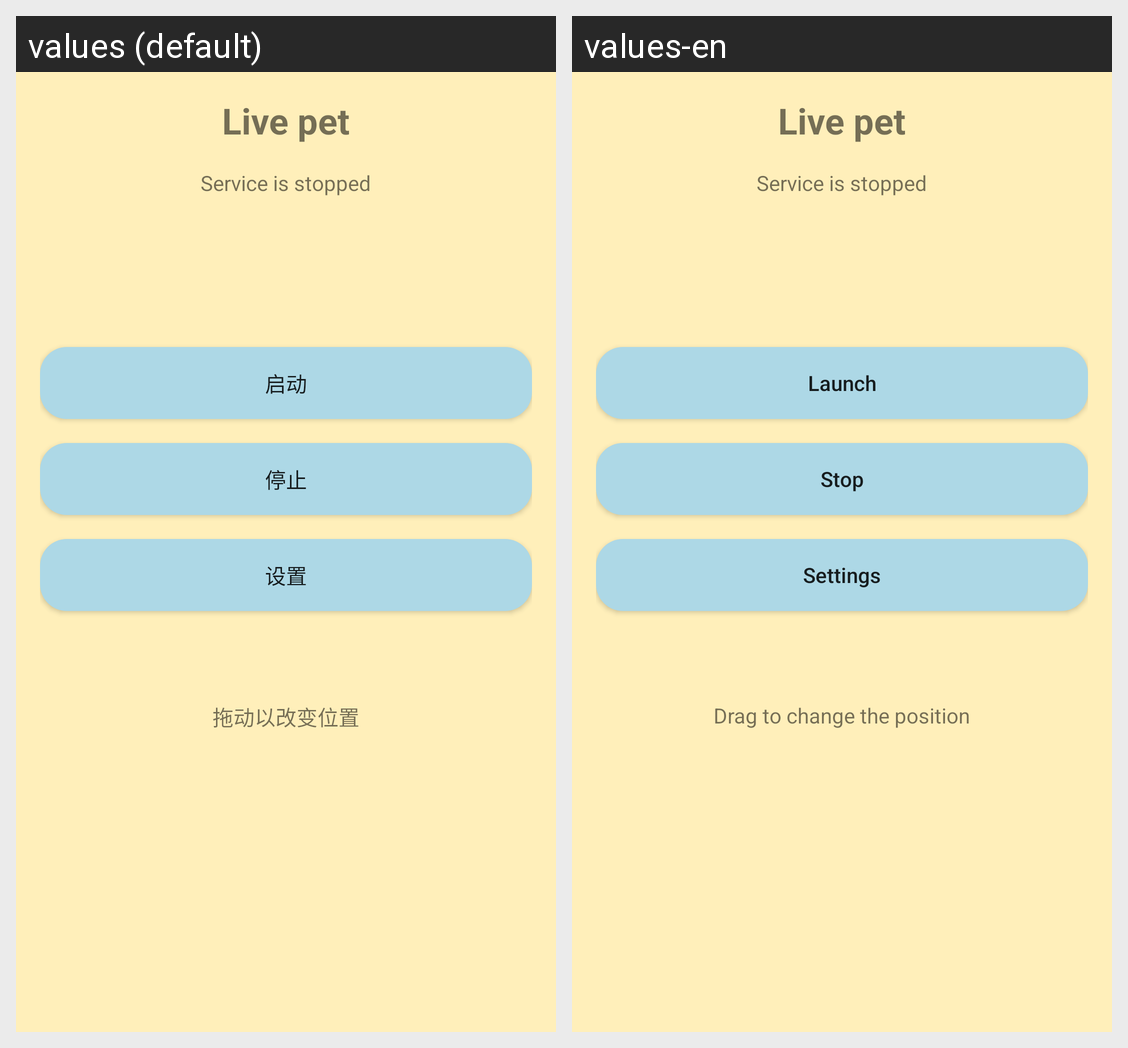

The Android screen above is rendered under two locales of the same app. Produce the string resources it draws, with the default and per-locale values.
Android screen res/layout/activity_main.xml rendered under 2 locales, left to right: values (default), values-en. Device: Nexus 5 (rendered at 1080×1920; each locale shown at half size, 540×960, under a caption strip naming it); theme AppTheme.
Strings drawn on this screen, with the default value and each locale's value (text and hints the layout hard-codes, and strings that could not be matched under every locale, appear in the picture but are not listed):

app_name
  values: Live pet
  values-en: Live pet

pet_launch
  values: 启动
  values-en: Launch

pet_stop
  values: 停止
  values-en: Stop

pet_setting_main
  values: 设置
  values-en: Settings

pet_drag_position
  values: 拖动以改变位置
  values-en: Drag to change the position
